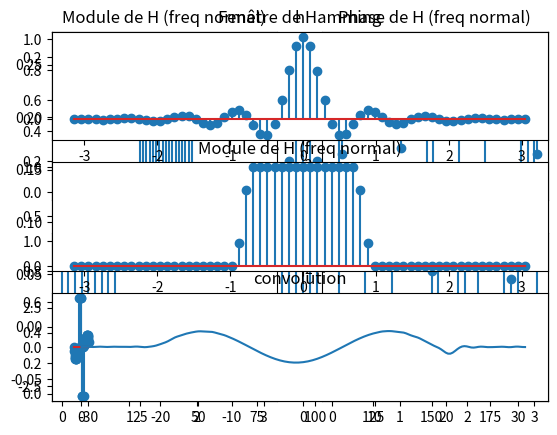

This chart was generated by the following Python code:

import matplotlib.pyplot as plt
import numpy as np
from scipy import signal

# problème 1
# -----------------------
x = np.asarray([1, -1])
h = np.asarray(([1, 1, 2, 2]))
y = np.convolve(x, h)
# print(y)

# problème 3
# -----------------------
x = np.asarray([1, 2, 0])
h = np.asarray([-3, 1, 0])

X = np.fft.fft(x)
H = np.fft.fft(h)

Y = X * H
y = np.fft.ifft(Y)
# print(y)

# dernier prob
# a)
N = 64
fc = 2000
Fe = 16000
n = np.arange(-int(N/2), int(N/2))

K = ((2 * fc * N) / Fe) + 1
print("K : ", K)

h = (1 / N) * (np.sin(np.pi * K * n / N)) / (np.sin(np.pi * n / N) + 1e-20)

h[int(N/2)] = K/N

plt.stem(n, h)
plt.title("h")
plt.show()

# b)
m = (2 * np.pi * n) / N
H = np.fft.fft(h)
Hshift = np.fft.fftshift(H)

plt.subplot(2,2,1)
plt.stem(m, np.abs(Hshift))
plt.title("Module de H (freq normal)")

plt.subplot(2,2,2)
plt.stem(m, np.angle(Hshift))
plt.title("Phase de H (freq normal)")

w, H = signal.freqz(h, worN=int(N/2))

plt.subplot(2,2,3)
plt.stem(w, np.abs(H))
plt.title("amplitude avec frqz de h")

plt.subplot(2,2,4)
plt.stem(w, np.angle(H))
plt.title("phase avec frqz de h")
plt.show()

# c)
hamming_window = np.hamming(N)
signal_windowed = h * hamming_window

H = np.fft.fft(signal_windowed)
Hshift = np.fft.fftshift(H)


plt.subplot(3,1,1)
plt.stem(m, signal_windowed)
plt.title("Fenêtre de Hamming")

plt.subplot(3,1,2)
plt.stem(m, np.abs(Hshift))
plt.title("Module de H (freq normal)")

plt.subplot(3,1,3)
plt.stem(m, np.angle(Hshift))
plt.title("Phase de H (freq normal)")
plt.show()

# d)
n2 = np.arange(0, 128)

x = np.sin(2*np.pi*200*n2/Fe) + 0.25*np.sin(2*np.pi*n2*3000/Fe)
y = np.convolve(x, h)

plt.plot(np.arange(0, len(y)), y)
plt.title("convolution")
plt.show()


